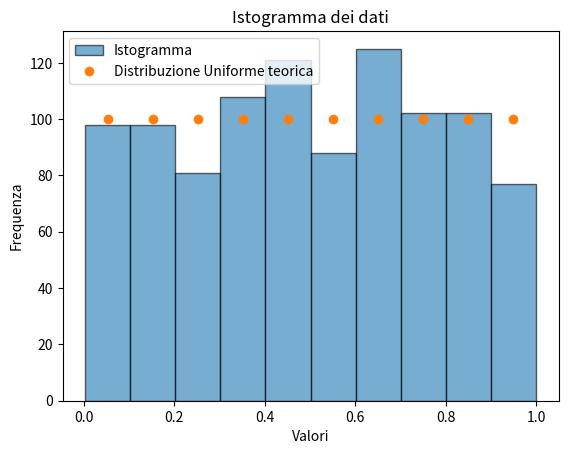

Here is the Python script that generated this plot:
import matplotlib.pyplot as plot
import numpy as np
import math

N = 1000
data = np.random.uniform(0,1,N)
nbins = 10

n_in_each_bin, bins, patches = plot.hist(data, bins=nbins, edgecolor='k', alpha=0.6, label="Istogramma")

centri = (bins[:-1] + bins[1:])/2

print("Preso il bin numero 5:")
print(f"Il numero di punti in questo bin è {n_in_each_bin[5]}")
print(f"Il valore di aspettazione in questo bin è {N*1/nbins}")
print(f"La deviazione standard di questo bin è {1/math.sqrt(12)}")

prob = np.full(10, N/nbins)

plot.plot(centri, prob, 'o', label="Distribuzione Uniforme teorica")
plot.xlabel('Valori')
plot.ylabel('Frequenza')
plot.title('Istogramma dei dati')
plot.legend()
plot.show()
